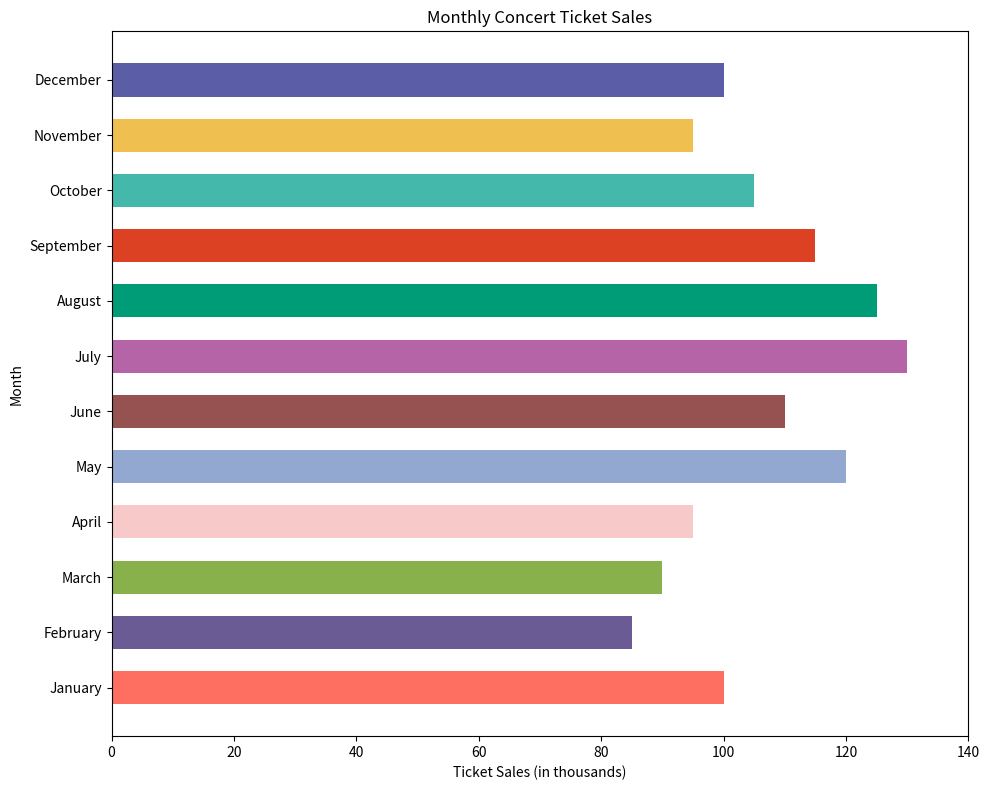

Recreate this plot in Python.

import matplotlib.pyplot as plt

# Data
months = ['January', 'February', 'March', 'April', 'May', 'June', 'July', 'August', 'September', 'October', 'November', 'December']
ticket_sales = [100, 85, 90, 95, 120, 110, 130, 125, 115, 105, 95, 100]

# Colors for each bar
colors = ['#FF6F61', '#6B5B95', '#88B04B', '#F7CAC9', '#92A8D1', '#955251', '#B565A7', '#009B77', '#DD4124', '#45B8AC', '#EFC050', '#5B5EA6']

# Create a horizontal bar chart
plt.figure(figsize=(10, 8))  # Change the figure size (width x height)
bar_height = 0.6  # Change the bar height
plt.barh(months, ticket_sales, color=colors, height=bar_height)

# Setting the title and labels
plt.title('Monthly Concert Ticket Sales')
plt.xlabel('Ticket Sales (in thousands)')
plt.ylabel('Month')

# Adjust the limits if necessary
plt.xlim([0, max(ticket_sales) + 10])

# Display the chart
plt.tight_layout()
plt.show()